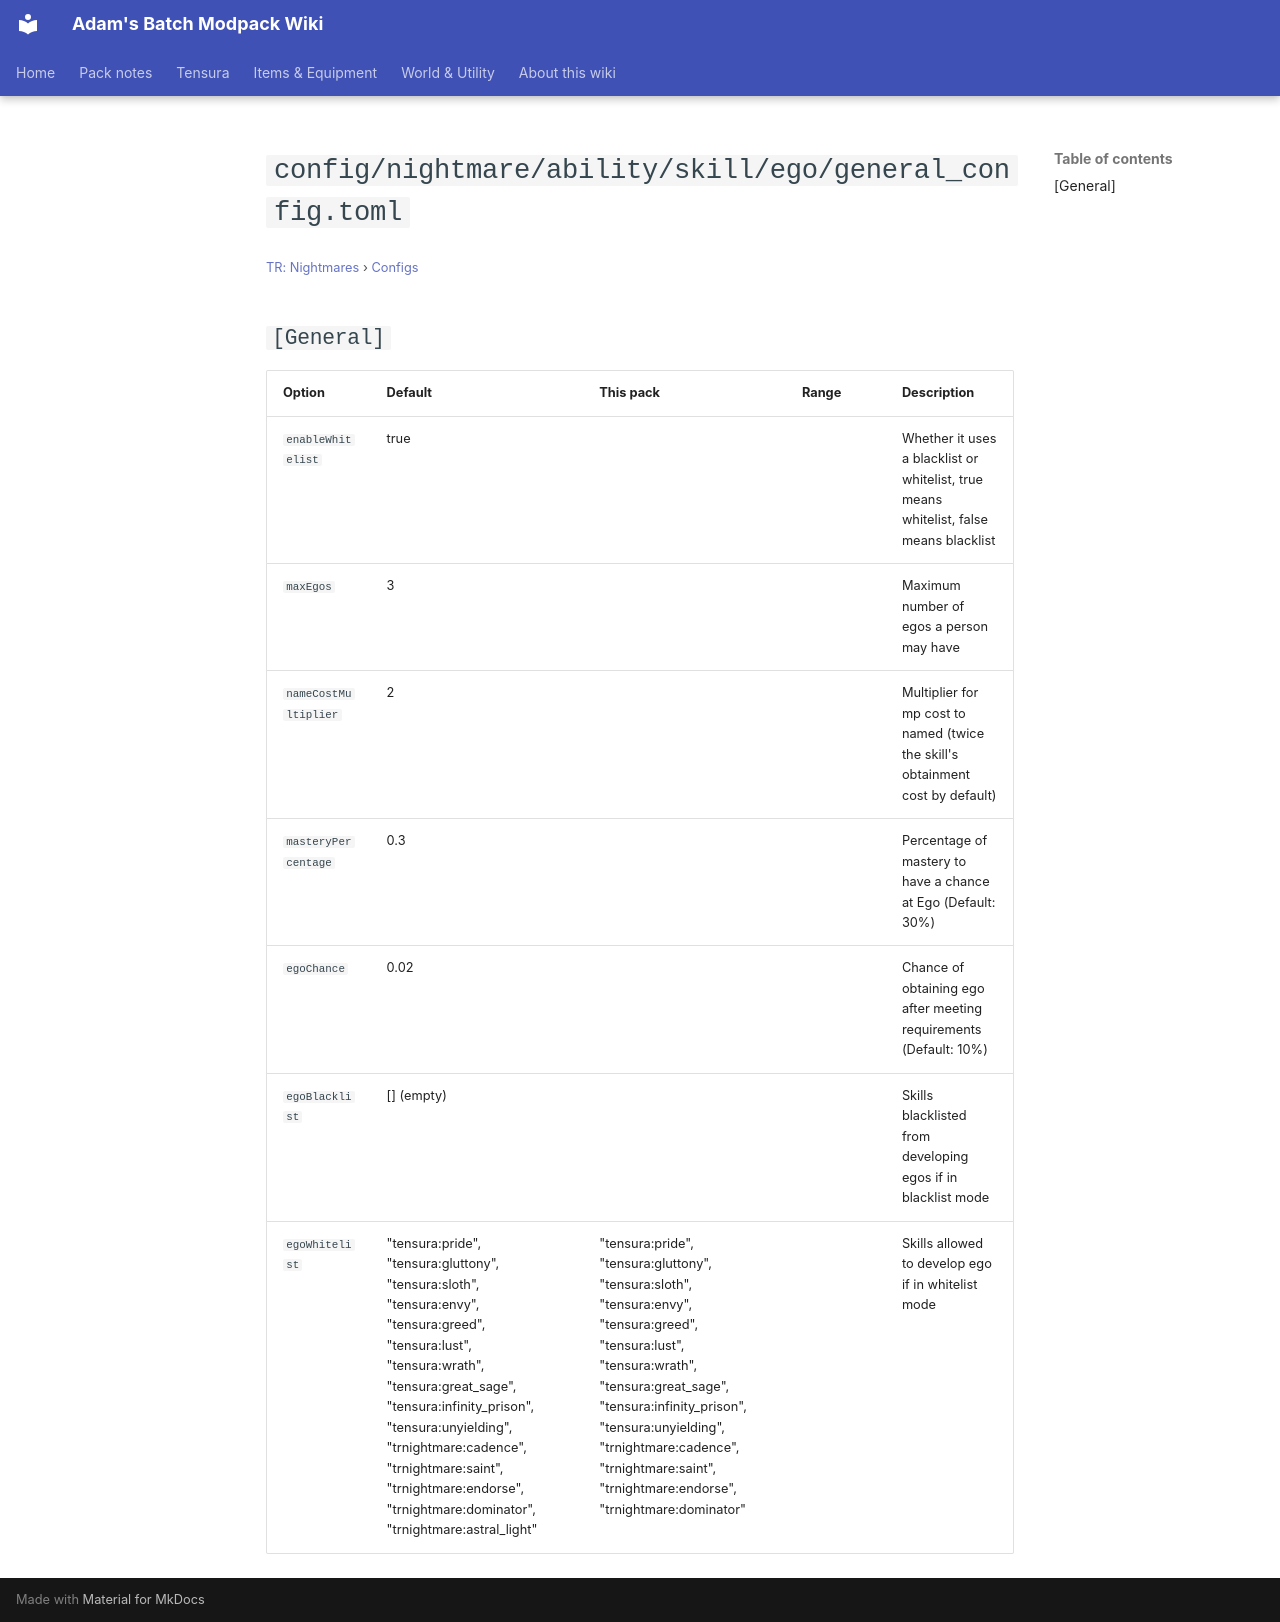

repository: Proteus-Nell/Adams-Batch-MC-Modpack-Wiki · page: tr-nightmares/configs/config-nightmare-ability-skill-ego-general-config/index.html · generator: mkdocs

# `config/nightmare/ability/skill/ego/general_config.toml`

<small>[TR: Nightmares](../index.md) &rsaquo; [Configs](index.md)</small>

## `[General]`

| Option | Default | This pack | Range | Description |
|---|---|---|---|---|
| `enableWhitelist` | true | |  | Whether it uses a blacklist or whitelist, true means whitelist, false means blacklist |
| `maxEgos` | 3 | |  | Maximum number of egos a person may have |
| `nameCostMultiplier` | 2 | |  | Multiplier for mp cost to named (twice the skill's obtainment cost by default) |
| `masteryPercentage` | 0.3 | |  | Percentage of mastery to have a chance at Ego (Default: 30%) |
| `egoChance` | 0.02 | |  | Chance of obtaining ego after meeting requirements (Default: 10%) |
| `egoBlacklist` | [] (empty) | |  | Skills blacklisted from developing egos if in blacklist mode |
| `egoWhitelist` | "tensura:pride", "tensura:gluttony", "tensura:sloth", "tensura:envy", "tensura:greed", "tensura:lust", "tensura:wrath", "tensura:great_sage", "tensura:infinity_prison", "tensura:unyielding", "trnightmare:cadence", "trnightmare:saint", "trnightmare:endorse", "trnightmare:dominator", "trnightmare:astral_light" | "tensura:pride", "tensura:gluttony", "tensura:sloth", "tensura:envy", "tensura:greed", "tensura:lust", "tensura:wrath", "tensura:great_sage", "tensura:infinity_prison", "tensura:unyielding", "trnightmare:cadence", "trnightmare:saint", "trnightmare:endorse", "trnightmare:dominator" |  | Skills allowed to develop ego if in whitelist mode |
